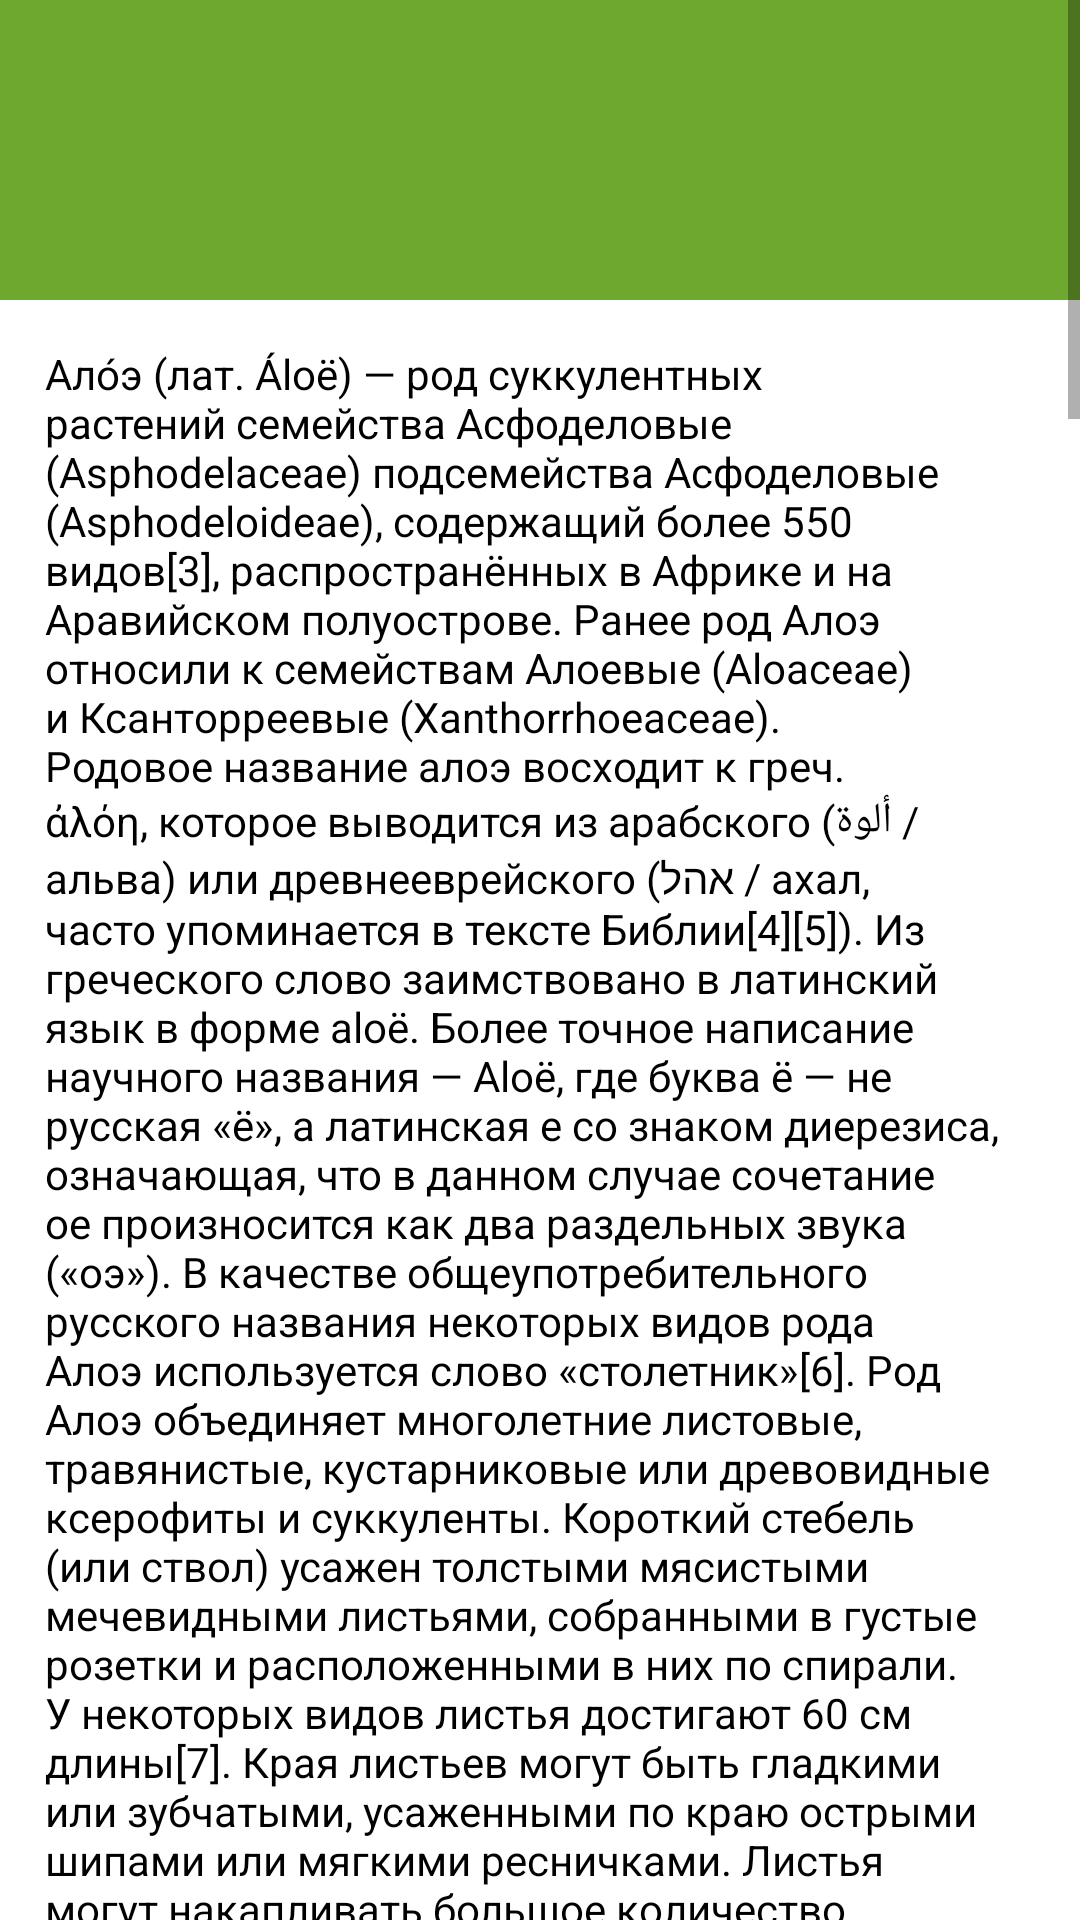

Here is an Android app screen rendered from its layout file. Give the layout XML and the strings, colors and styles it references.
<!-- AndroidManifest.xml: application theme Theme.Medicinal_Plants -->
<!-- res/layout/page_content.xml -->
<?xml version="1.0" encoding="utf-8"?>
<androidx.constraintlayout.widget.ConstraintLayout xmlns:android="http://schemas.android.com/apk/res/android"
    xmlns:app="http://schemas.android.com/apk/res-auto"
    xmlns:tools="http://schemas.android.com/tools"
    android:layout_width="match_parent"
    android:layout_height="match_parent">

    <ScrollView
        android:layout_width="match_parent"
        android:layout_height="match_parent"
        app:layout_constraintBottom_toBottomOf="parent"
        app:layout_constraintEnd_toEndOf="parent"
        app:layout_constraintStart_toStartOf="parent"
        app:layout_constraintTop_toTopOf="parent">

        <LinearLayout
            android:layout_width="match_parent"
            android:layout_height="wrap_content"
            android:orientation="vertical">

            <LinearLayout
                android:layout_width="match_parent"
                android:layout_height="100dp"
                android:background="@color/purple_500"
                android:orientation="horizontal">

                <ImageView
                    android:id="@+id/main_content_page_header"
                    android:layout_width="100dp"
                    android:layout_height="100dp"
                    android:layout_weight="1"
                    android:src="@drawable/aloe" />

            </LinearLayout>

            <TextView
                android:id="@+id/page_content_text"
                android:layout_width="match_parent"
                android:layout_height="wrap_content"
                android:paddingLeft="15dp"
                android:paddingTop="15dp"
                android:paddingRight="15dp"
                android:paddingBottom="15dp"
                android:text="@string/medicinal_plants_0"
                android:textColor="@color/black" />

            <LinearLayout
                android:id="@+id/main_content_page_footer"
                android:layout_width="match_parent"
                android:layout_height="50dp"
                android:background="@color/purple_500"
                android:gravity="bottom"
                android:orientation="horizontal"></LinearLayout>
        </LinearLayout>
    </ScrollView>
</androidx.constraintlayout.widget.ConstraintLayout>
<!-- resources referenced by this layout -->
<resources>
  <color name="black">#FF000000</color>
  <color name="purple_500">#6EA82E</color>
  <color name="purple_700">#FF3700B3</color>
  <color name="teal_200">#FF03DAC5</color>
  <color name="teal_700">#FF018786</color>
  <color name="white">#FFFFFFFF</color>
</resources>
